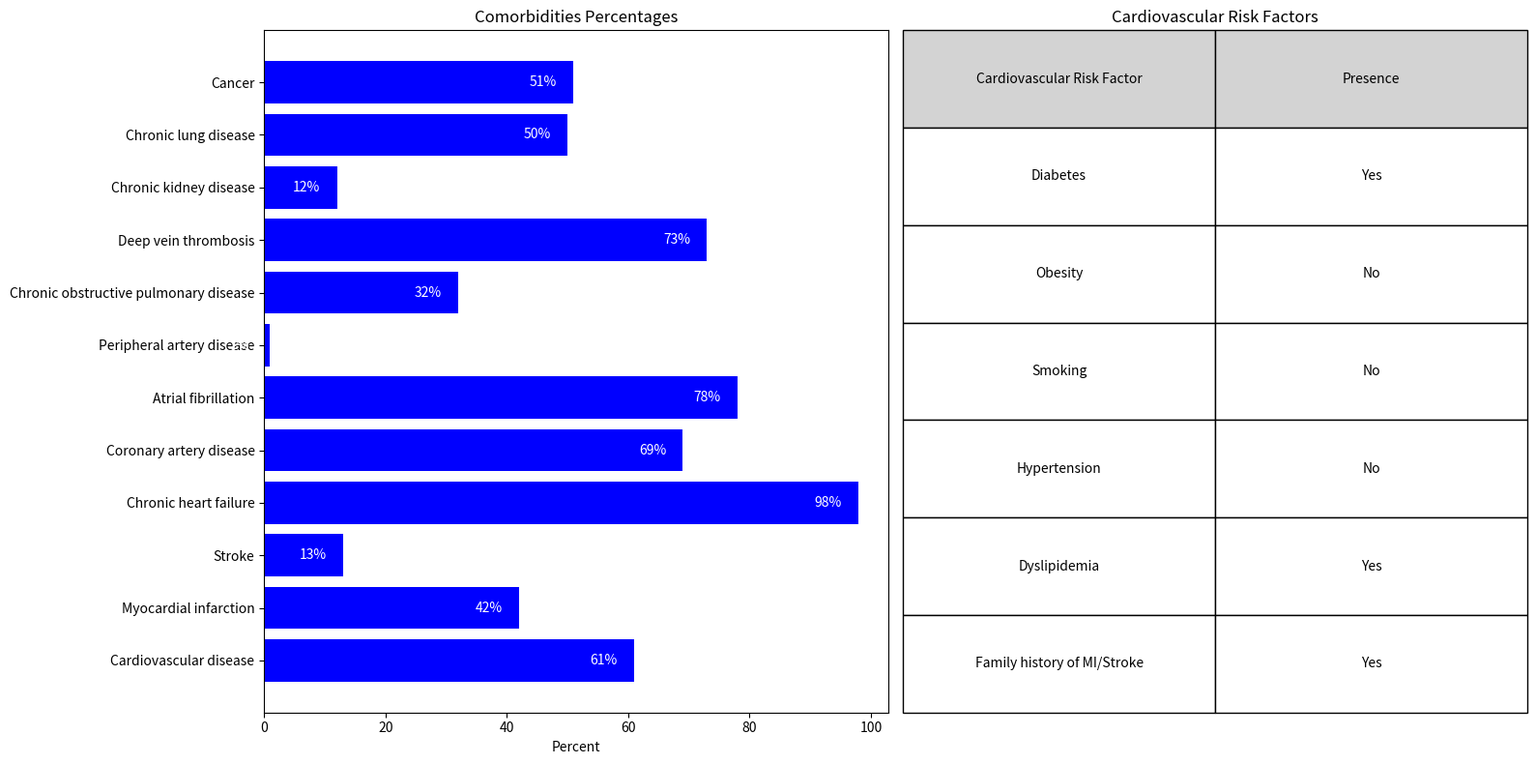

This chart was generated by the following Python code:
import matplotlib.pyplot as plt

# Daten für Komorbiditäten
comorbidities = [
    "Cardiovascular disease", "Myocardial infarction", "Stroke", "Chronic heart failure",
    "Coronary artery disease", "Atrial fibrillation", "Peripheral artery disease",
    "Chronic obstructive pulmonary disease", "Deep vein thrombosis", "Chronic kidney disease",
    "Chronic lung disease", "Cancer"
]
percentages = [61, 42, 13, 98, 69, 78, 1, 32, 73, 12, 50, 51]

# Definition der Risikofaktoren und deren Vorhandensein für die Tabelle
risk_factors = ['Diabetes', 'Obesity', 'Smoking', 'Hypertension', 'Dyslipidemia', 'Family history of MI/Stroke']
presence = ['Yes', 'No', 'No', 'No', 'Yes', 'Yes']

# Erstellen einer Figur und zwei Subplots
fig, (ax1, ax2) = plt.subplots(1, 2, figsize=(16, 8))

# Plot für Komorbiditäten auf der linken Seite
bars = ax1.barh(comorbidities, percentages, color='blue')
ax1.set_xlabel('Percent')
ax1.set_title('Comorbidities Percentages')
for bar in bars:
    width = bar.get_width()
    ax1.text(width - 5, bar.get_y() + bar.get_height()/2, f'{width}%',
             ha='center', va='center', color='white', fontsize=10)

# Tabelle mit Risikofaktoren auf der rechten Seite
the_table = ax2.table(cellText=list(zip(risk_factors, presence)),
                      colLabels=['Cardiovascular Risk Factor', 'Presence'],
                      colColours=['lightgray']*2,
                      cellLoc='center',
                      loc='center',
                      bbox=[0, 0, 1, 1])
the_table.scale(1, 2)
ax2.axis('off')
ax2.set_title('Cardiovascular Risk Factors')

plt.tight_layout()
plt.show()
